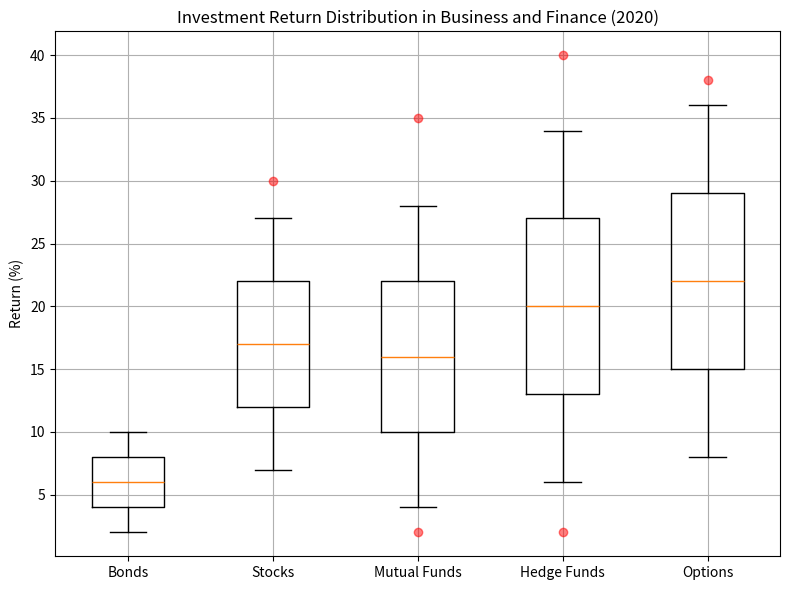

Write Python code to recreate this figure. (Note: this script raises an exception after producing the figure.)


import matplotlib.pyplot as plt
import numpy as np

# Restructure the data into two 2D lists
data = [[2, 4, 6, 8, 10], 
        [7, 12, 17, 22, 27],
        [4, 10, 16, 22, 28],
        [6, 13, 20, 27, 34],
        [8, 15, 22, 29, 36]]
outliers = [[], [30], [2, 35], [2, 40], [38]]

# Plot the data with the type of box plot
fig = plt.figure(figsize=(8, 6))
ax = fig.add_subplot()
ax.boxplot(data, whis=1.5)

# Plot the outliers manually
for i, outlier in enumerate(outliers):
    if len(outlier) > 0:
        ax.plot(np.full(len(outlier), i+1), outlier, 'ro', alpha=0.5)

# Adjust the plotting
ax.set_xticklabels(['Bonds', 'Stocks', 'Mutual Funds', 'Hedge Funds', 'Options'])
ax.set_ylabel('Return (%)')
ax.set_title('Investment Return Distribution in Business and Finance (2020)')
ax.grid(True)

# Resize the image
plt.tight_layout()

# Save the figure
plt.savefig('/cpfs01/user/yehancheng/workspace/datasets/SimChartV2/demo/box/png/10_202312251608.png')

# Clear the current image state
plt.clf()
